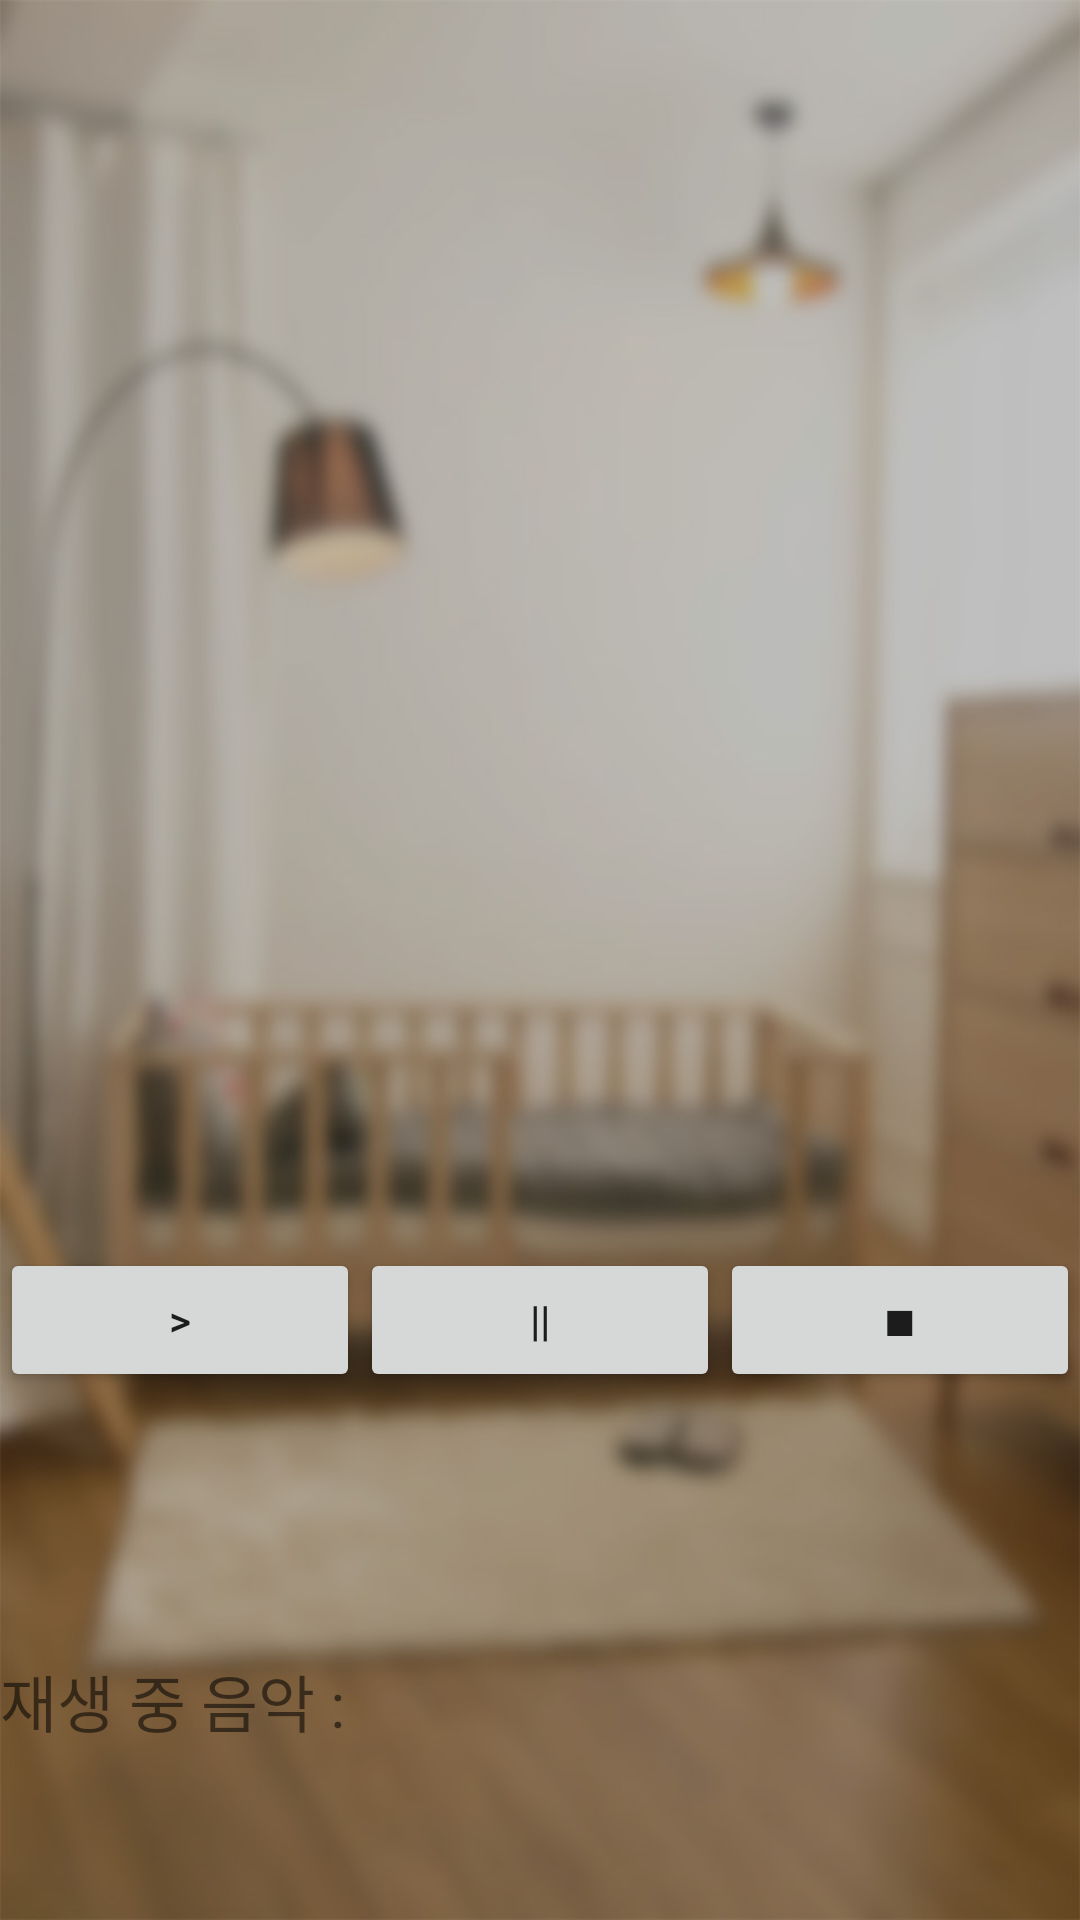

Layout XML and referenced resources for this Android screen:
<!-- AndroidManifest.xml: application theme AppTheme -->
<!-- res/layout/fragment_video.xml -->
<?xml version="1.0" encoding="utf-8"?>

<LinearLayout xmlns:android="http://schemas.android.com/apk/res/android"
    android:layout_width="match_parent"
    android:layout_height="match_parent"
    android:background="@color/primary"
    android:orientation="vertical">

    <FrameLayout
        android:layout_width="match_parent"
        android:layout_height="match_parent"
        android:background="@drawable/background_cradle">

        <LinearLayout
            android:layout_width="match_parent"
            android:layout_height="match_parent"
            android:orientation="vertical"
            >

            <ListView
                android:layout_width="wrap_content"
                android:layout_height="416dp"
                android:id="@+id/musicList"
                />

            <TableRow
                android:layout_width="match_parent"
                android:layout_height="wrap_content"
                android:layout_gravity="center_horizontal"
                android:layout_weight="0.16">

                <Button
                    android:layout_width="wrap_content"
                    android:layout_height="wrap_content"
                    android:text=">"
                    android:layout_weight="1"
                    android:id="@+id/playBtn" />

                <Button
                    android:layout_width="wrap_content"
                    android:layout_height="wrap_content"
                    android:text="||"
                    android:layout_weight="1"
                    android:id="@+id/pauseBtn"/>

                <Button
                    android:layout_width="wrap_content"
                    android:layout_height="wrap_content"
                    android:text="■"
                    android:layout_weight="1"
                    android:id="@+id/stopBtn"/>
            </TableRow>

            <TableRow
                android:layout_width="match_parent"
                android:layout_height="wrap_content"
                android:layout_weight="0.61">

                <TextView
                    android:layout_width="wrap_content"
                    android:layout_height="wrap_content"
                    android:text="재생 중 음악 :"
                    android:layout_gravity="center"
                    android:textSize="10pt"
                    android:layout_weight="1"
                    android:id="@+id/playingText"/>

                <TextView
                    android:layout_width="wrap_content"
                    android:layout_height="wrap_content"
                    android:layout_gravity="center"
                    android:textSize="10pt"
                    android:text=""
                    android:layout_weight="5"
                    android:id="@+id/playingMusicName"/>
            </TableRow>

        </LinearLayout>

    </FrameLayout>


</LinearLayout>
<!-- resources referenced by this layout -->
<resources>
  <color name="primary">#3F51B5</color>
  <!-- drawable background_cradle: jpg bitmap (drawable-hdpi, 49616 bytes) -->
  <style name="AppTheme" parent="Theme.AppCompat.Light.NoActionBar">
          
          <item name="colorPrimary">@color/primary</item>
          <item name="colorPrimaryDark">@color/primary_dark</item>
          <item name="colorAccent">@color/accent</item>
          <item name="actionMenuTextColor">@color/bpWhite</item>
          <item name="android:actionMenuTextColor">@color/bpWhite</item>
      </style>
  <color name="primary_dark">#303F9F</color>
  <color name="accent">#DA4336</color>
</resources>
